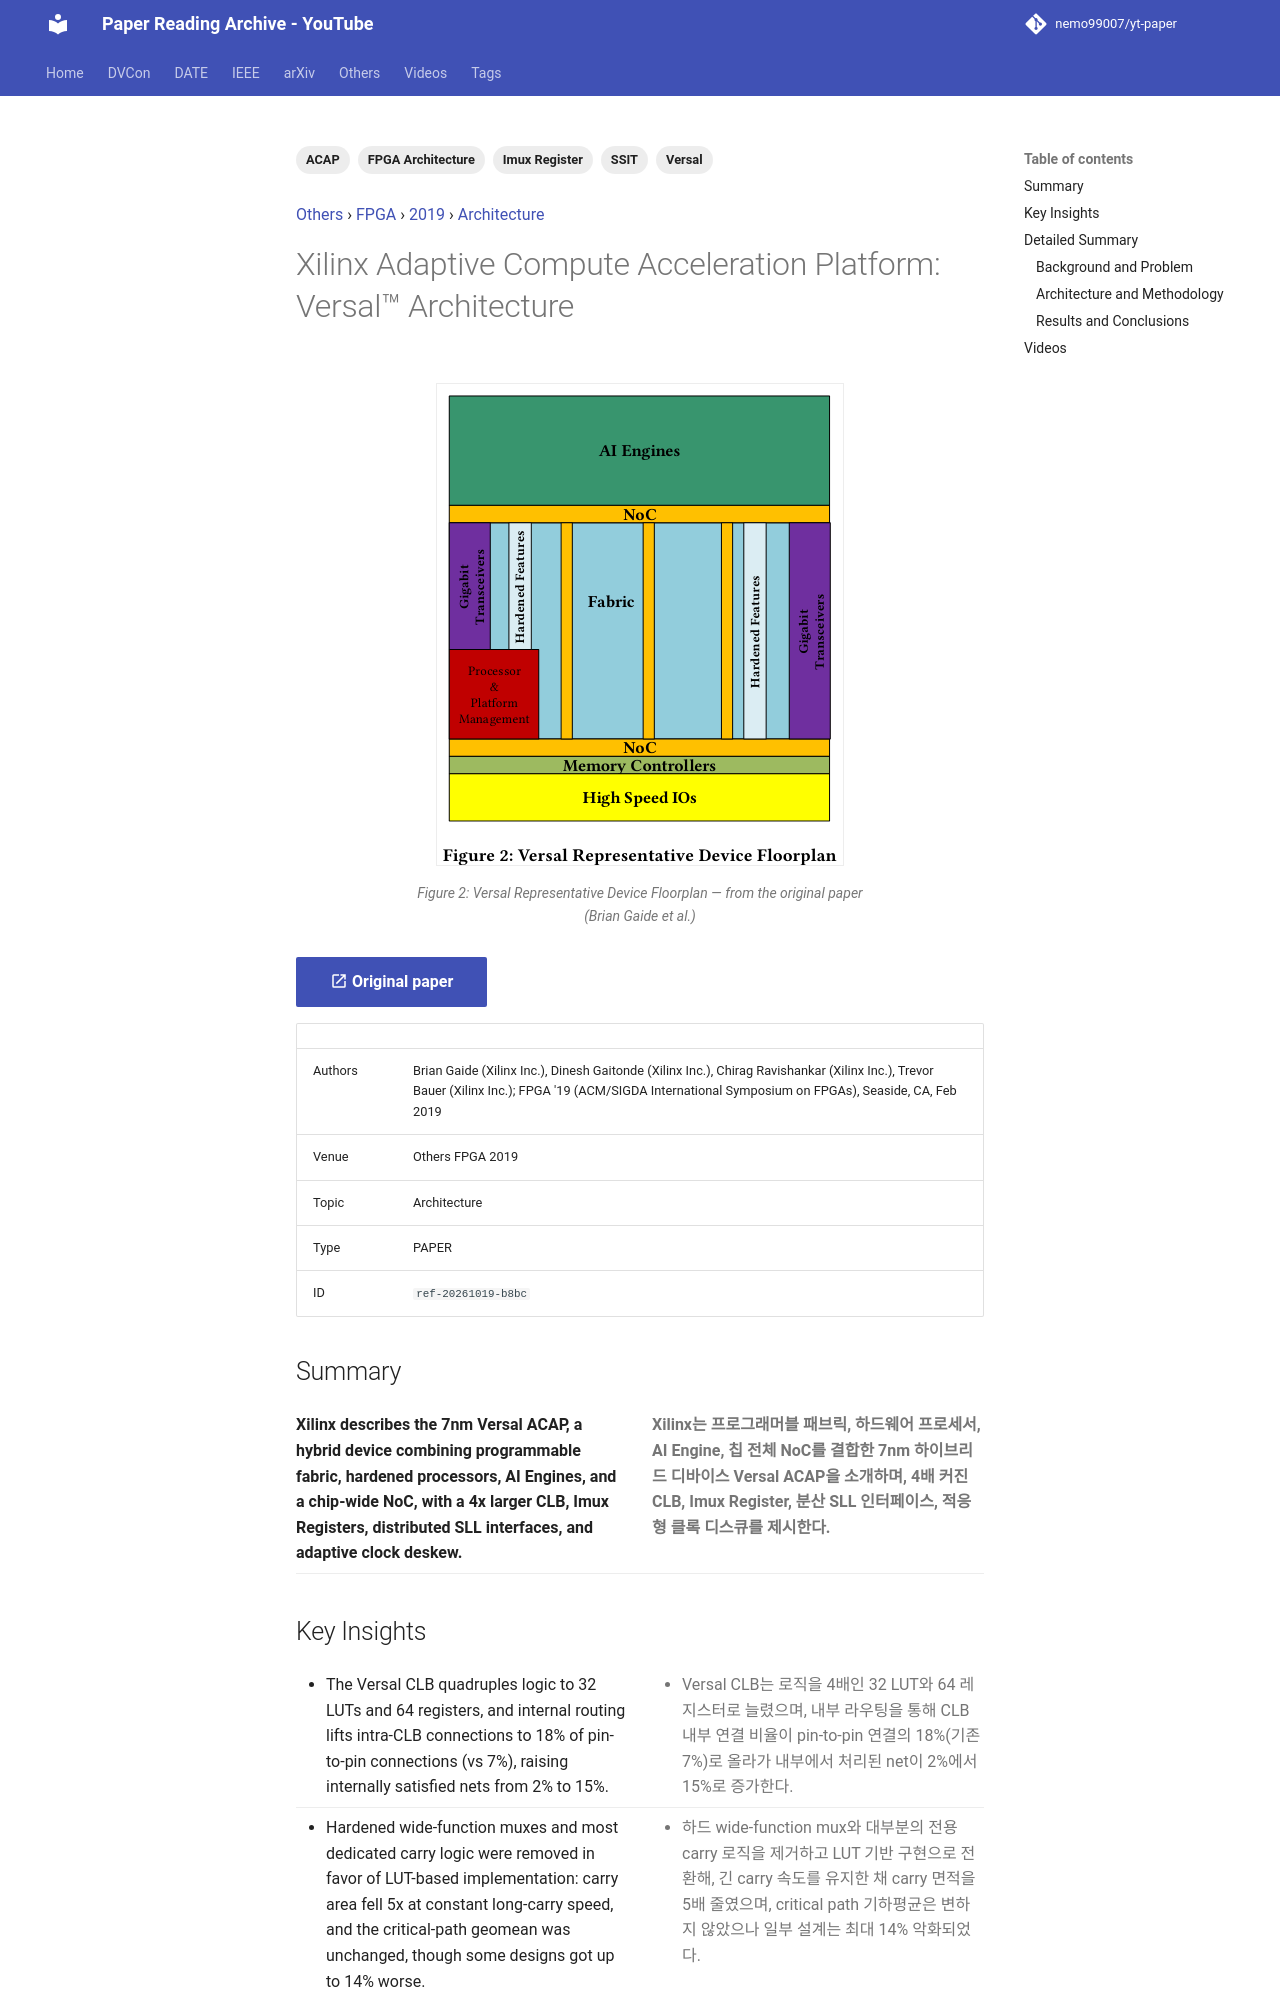

repository: nemo99007/yt-paper · page: papers/ref-20261019-b8bc-xilinx-adaptive-compute-acceleration-platform-versaltm-archi/index.html · generator: mkdocs

---
id: ref-20261019-b8bc
title: 'Xilinx Adaptive Compute Acceleration Platform: Versal™ Architecture'
date: '2024-11-22'
venue: Others
region: null
year: 2019
category: Architecture
tags:
- ACAP
- Versal
- FPGA Architecture
- SSIT
- Imux Register
source_type: PAPER
source_url: https://www.amd.com/content/dam/amd/en/documents/products/adaptive-socs-and-fpgas/versal/adaptive-soc-paper.pdf
authors: Brian Gaide (Xilinx Inc.), Dinesh Gaitonde (Xilinx Inc.), Chirag Ravishankar (Xilinx Inc.), Trevor Bauer (Xilinx Inc.); FPGA '19 (ACM/SIGDA International Symposium on FPGAs), Seaside, CA, Feb 2019
youtube_videos:
- video_id: wJq2q6Ce578
  url: https://www.youtube.com/watch?v=wJq2q6Ce578
  title: 'Xilinx Adaptive Compute Acceleration Platform: Versal™Architecture'
  timestamp: null
---


<!-- generated by yt-paper; edits will be overwritten -->
[Others](../others/index.md) › [FPGA](../others/fpga.md) › [2019](../others/by-year.md#2019) › [Architecture](../others/by-topic.md#architecture)

# Xilinx Adaptive Compute Acceleration Platform: Versal™ Architecture

<figure class="rep-fig" markdown>
![Figure 2: Versal Representative Device Floorplan](../assets/figures/ref-20261019-b8bc.png?v=1792380581){ loading=lazy }
<figcaption>Figure 2: Versal Representative Device Floorplan — from the original paper (Brian Gaide et al.)</figcaption>
</figure>

[:material-open-in-new: Original paper](https://www.amd.com/content/dam/amd/en/documents/products/adaptive-socs-and-fpgas/versal/adaptive-soc-paper.pdf){ .md-button .md-button--primary target=_blank }

| | |
|---|---|
| Authors | Brian Gaide (Xilinx Inc.), Dinesh Gaitonde (Xilinx Inc.), Chirag Ravishankar (Xilinx Inc.), Trevor Bauer (Xilinx Inc.); FPGA '19 (ACM/SIGDA International Symposium on FPGAs), Seaside, CA, Feb 2019 |
| Venue | Others FPGA 2019 |
| Topic | Architecture |
| Type | PAPER |
| ID | `ref-20261019-b8bc` |

## Summary

<div class="bi" markdown>
<div class="bi-en" markdown>

**Xilinx describes the 7nm Versal ACAP, a hybrid device combining programmable fabric, hardened processors, AI Engines, and a chip-wide NoC, with a 4x larger CLB, Imux Registers, distributed SLL interfaces, and adaptive clock deskew.**

</div>
<div class="bi-ko" markdown>

**Xilinx는 프로그래머블 패브릭, 하드웨어 프로세서, AI Engine, 칩 전체 NoC를 결합한 7nm 하이브리드 디바이스 Versal ACAP을 소개하며, 4배 커진 CLB, Imux Register, 분산 SLL 인터페이스, 적응형 클록 디스큐를 제시한다.**

</div>
</div>
